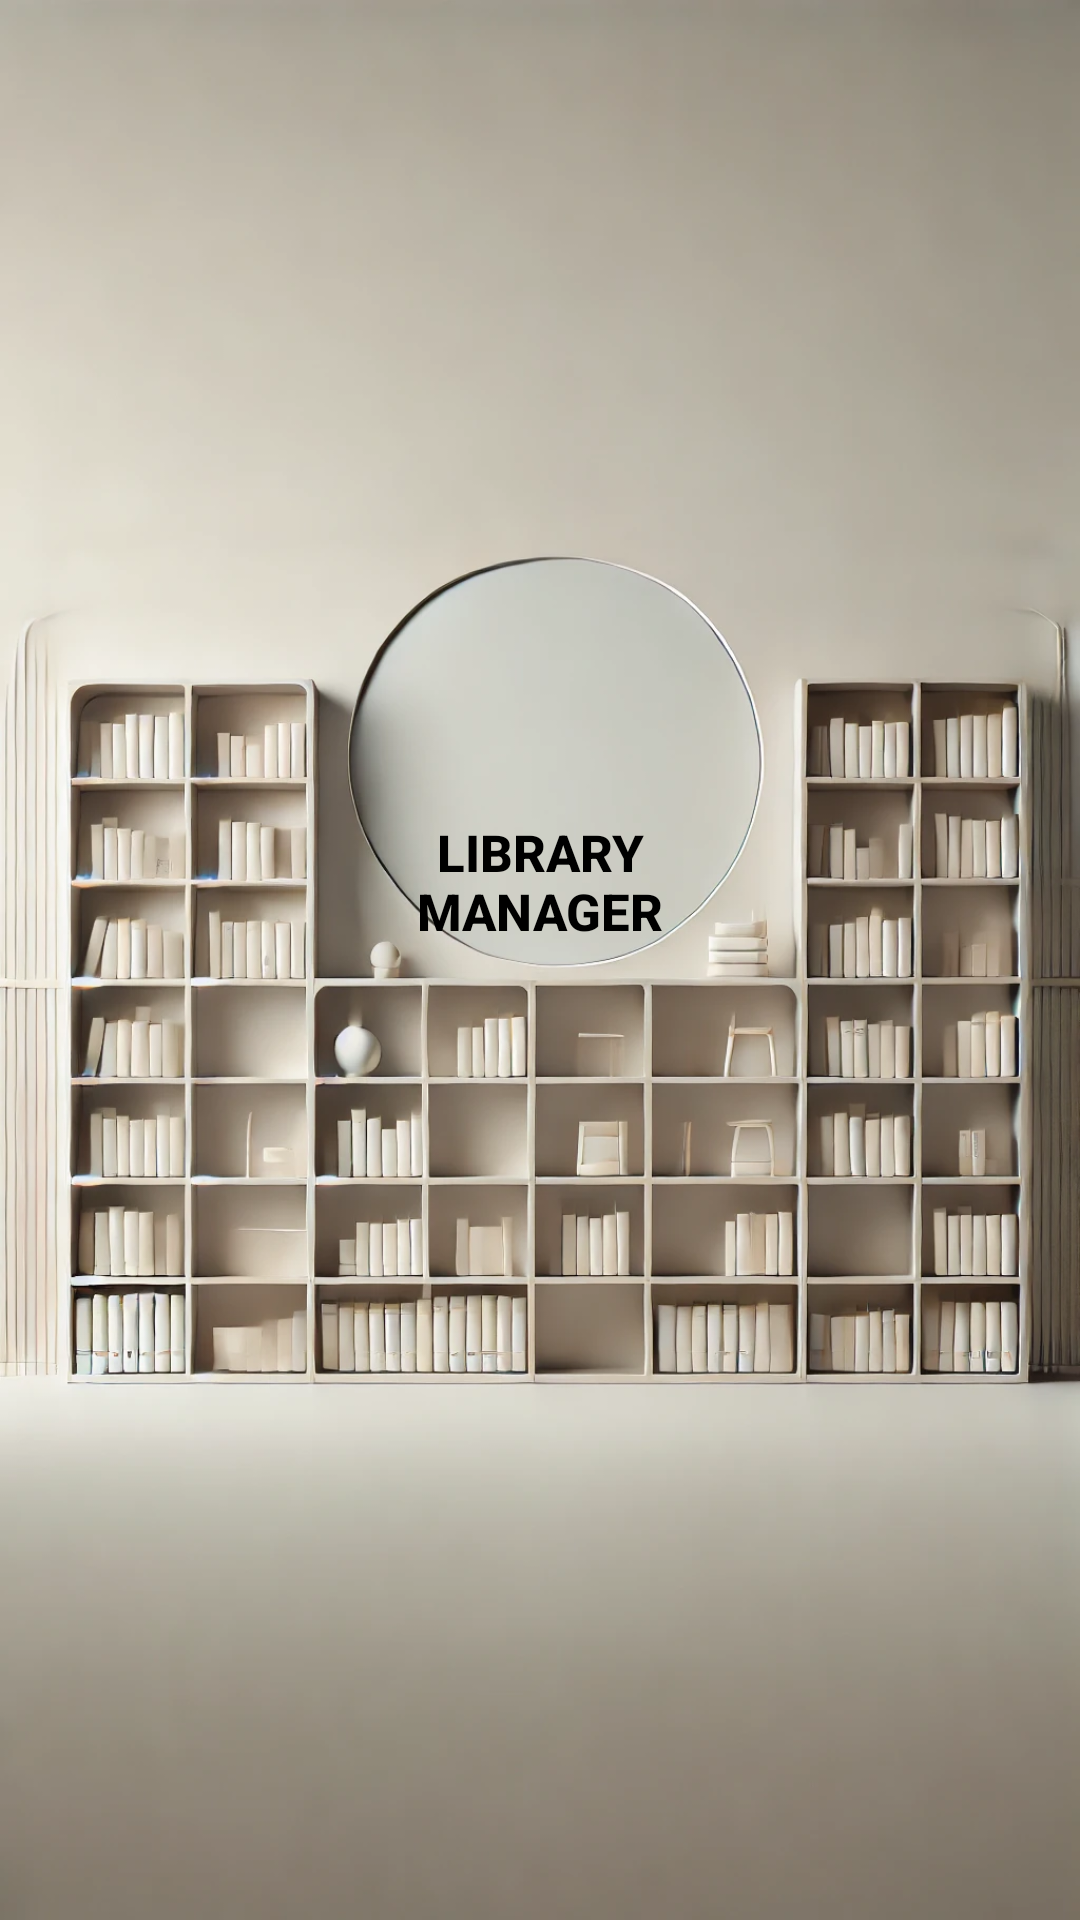

Android layout source for this screen:
<!-- AndroidManifest.xml: application theme Theme.LibraryApplication -->
<!-- res/layout/activity_main.xml -->
<?xml version="1.0" encoding="utf-8"?>
<RelativeLayout xmlns:android="http://schemas.android.com/apk/res/android"
                android:layout_width="match_parent"
                android:layout_height="match_parent"
                android:background="@drawable/fundomainactivity">

    <Button
            android:id="@+id/btnViewLibraries"
            android:layout_width="wrap_content"
            android:layout_height="wrap_content"
            android:text="LIBRARY MANAGER"
            android:textColor="@android:color/black"
            android:textStyle="bold"
            android:background="@android:color/transparent"
            android:layout_centerHorizontal="true"
            android:layout_marginTop="270dp"
            android:layout_marginLeft="250dp"
            android:layout_alignParentTop="true"
            android:elevation="4dp"
            android:textSize="17sp"/>

</RelativeLayout>
<!-- resources referenced by this layout -->
<resources>
  <!-- drawable fundomainactivity: jpg bitmap (drawable, 635036 bytes) -->
  <style name="Theme.LibraryApplication" parent="Theme.MaterialComponents.DayNight.NoActionBar">
          <item name="colorPrimary">#D3BCA2</item> 
          <item name="colorPrimaryVariant">#C5A885</item> 
          <item name="colorOnPrimary">#FFFFFF</item> 
          <item name="colorSecondary">#C5A885</item> 
          <item name="android:windowBackground">#FAF3E0</item> 
      </style>
</resources>
